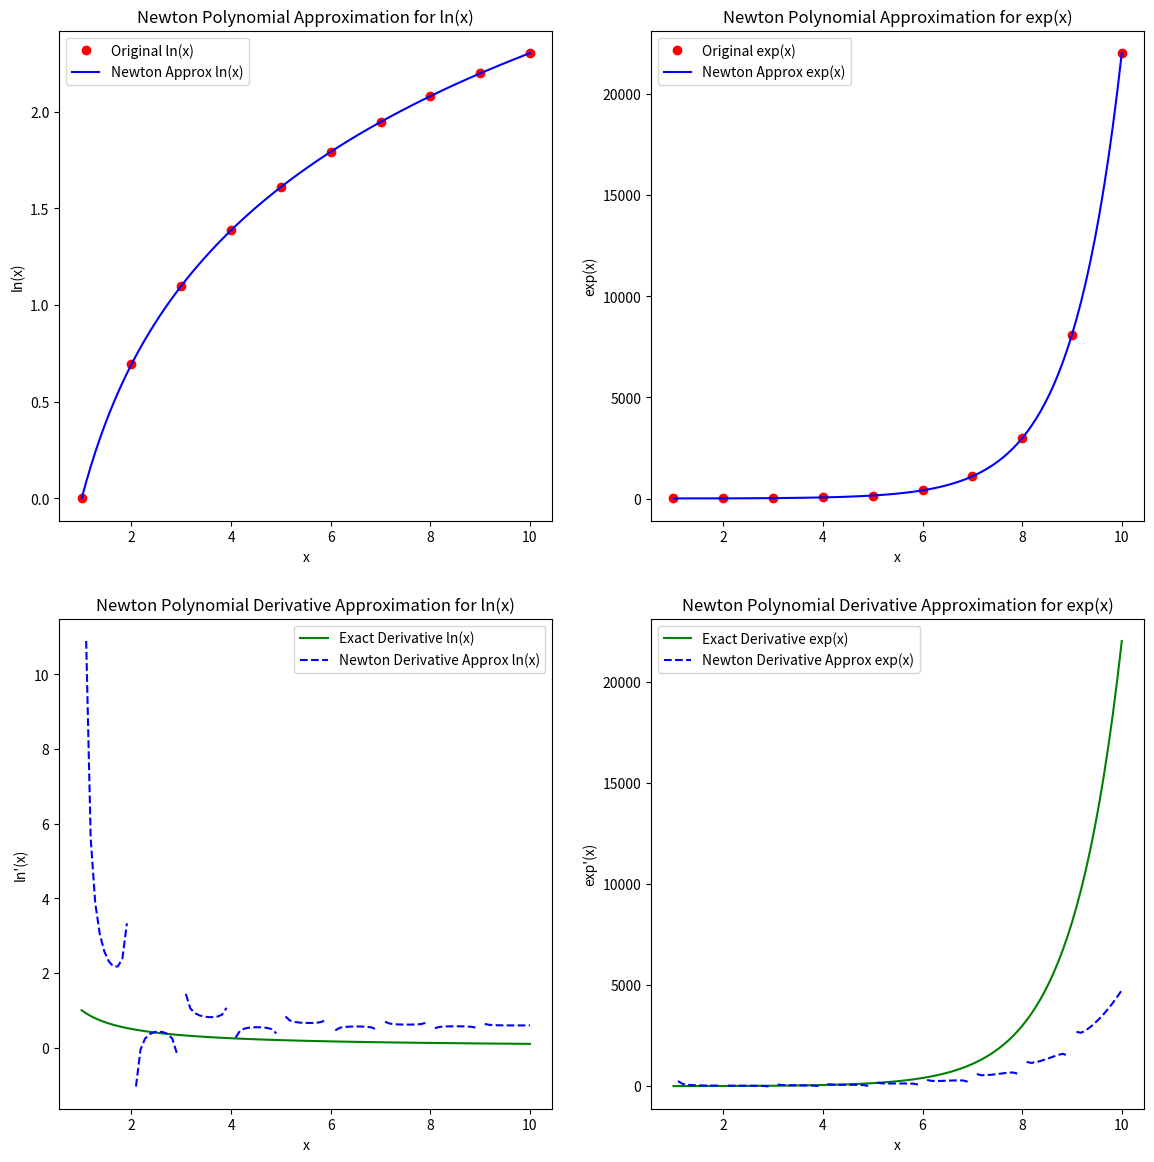

Reproduce this figure in Python.
import numpy as np
import matplotlib.pyplot as plt

class NewtonPolynomial:
    def __init__(self, x, y):
        """
        Initialize the Newton polynomial with given data points.

        Parameters:
        x : array-like, shape (n,)
            The x-coordinates of the data points.
        y : array-like, shape (n, m)
            The y-coordinates of the data points, can be vector-valued.
        """
        self.x = np.array(x)
        self.y = np.array(y)
        self.coef = self._divided_differences(self.x, self.y)
    
    def _divided_differences(self, x, y):
        """
        Compute the table of divided differences for the given data points.

        Parameters:
        x : array-like, shape (n,)
            The x-coordinates of the data points.
        y : array-like, shape (n, m)
            The y-coordinates of the data points, can be vector-valued.

        Returns:
        numpy.ndarray, shape (n, n, m)
            The table of divided differences.
        """
        n, m = y.shape
        coef = np.zeros((n, n, m))
        coef[:, 0, :] = y

        for j in range(1, n):
            for i in range(n - j):
                coef[i, j, :] = (coef[i + 1, j - 1, :] - coef[i, j - 1, :]) / (x[i + j] - x[i])
        
        return coef
    
    def __call__(self, val):
        """
        Evaluate the Newton polynomial and its derivative at given points.

        Parameters:
        val : array-like or float
            The x-values at which to evaluate the polynomial and its derivative.

        Returns:
        tuple of numpy.ndarrays
            The polynomial values and their derivatives at the given points.
        """
        val = np.atleast_1d(val)
        poly_result = np.zeros((val.shape[0], self.coef.shape[2]))
        deriv_result = np.zeros_like(poly_result)
        
        for k in range(len(val)):
            v = val[k]
            poly_term = np.zeros((self.coef.shape[0], self.coef.shape[2]))
            deriv_term = np.zeros((self.coef.shape[0], self.coef.shape[2]))
            for i in range(self.coef.shape[0]):
                term = self.coef[0, i, :].copy()
                for j in range(i):
                    term *= (v - self.x[j])
                poly_term[i] = term
                
                if i > 0:
                    deriv_term[i] = self.coef[0, i, :].copy()
                    for j in range(i):
                        product = self.coef[0, i, :].copy()
                        for l in range(i):
                            if l != j:
                                product *= (v - self.x[l])
                        deriv_term[i] += product / (v - self.x[j])
            
            poly_result[k, :] = poly_term.sum(axis=0)
            deriv_result[k, :] = deriv_term.sum(axis=0)

        return poly_result, deriv_result

# Example usage in 2D
x = np.linspace(1, 10, 10)
y = np.column_stack((np.log(x), np.exp(x)))

# Create the Newton polynomial object
newton_poly = NewtonPolynomial(x, y)

# Evaluate the polynomial and its derivative at some points
vals = np.linspace(1, 10, 100)
poly_vals, deriv_vals = newton_poly(vals)

# Plotting the results
plt.figure(figsize=(14, 14))

# Plot ln(x)
plt.subplot(2, 2, 1)
plt.plot(x, np.log(x), 'ro', label='Original ln(x)')
plt.plot(vals, poly_vals[:, 0], 'b-', label='Newton Approx ln(x)')
plt.legend()
plt.title('Newton Polynomial Approximation for ln(x)')
plt.xlabel('x')
plt.ylabel('ln(x)')

# Plot exp(x)
plt.subplot(2, 2, 2)
plt.plot(x, np.exp(x), 'ro', label='Original exp(x)')
plt.plot(vals, poly_vals[:, 1], 'b-', label='Newton Approx exp(x)')
plt.legend()
plt.title('Newton Polynomial Approximation for exp(x)')
plt.xlabel('x')
plt.ylabel('exp(x)')

# Plot derivative of ln(x)
plt.subplot(2, 2, 3)
plt.plot(vals, 1/vals, 'g-', label='Exact Derivative ln(x)')
plt.plot(vals, deriv_vals[:, 0], 'b--', label='Newton Derivative Approx ln(x)')
plt.legend()
plt.title('Newton Polynomial Derivative Approximation for ln(x)')
plt.xlabel('x')
plt.ylabel("ln'(x)")

# Plot derivative of exp(x)
plt.subplot(2, 2, 4)
plt.plot(vals, np.exp(vals), 'g-', label='Exact Derivative exp(x)')
plt.plot(vals, deriv_vals[:, 1], 'b--', label='Newton Derivative Approx exp(x)')
plt.legend()
plt.title('Newton Polynomial Derivative Approximation for exp(x)')
plt.xlabel('x')
plt.ylabel("exp'(x)")

plt.show()













# import numpy as np
# import matplotlib.pyplot as plt

# class NewtonPolynomial:
#     def __init__(self, x, y):
#         """
#         Initialize the Newton polynomial with given data points.

#         Parameters:
#         x : array-like, shape (n,)
#             The x-coordinates of the data points.
#         y : array-like, shape (n, m)
#             The y-coordinates of the data points, can be vector-valued.
#         """
#         self.x = np.array(x)
#         self.y = np.array(y)
#         self.coef = self._divided_differences(self.x, self.y)
    
#     def _divided_differences(self, x, y):
#         """
#         Compute the table of divided differences for the given data points.

#         Parameters:
#         x : array-like, shape (n,)
#             The x-coordinates of the data points.
#         y : array-like, shape (n, m)
#             The y-coordinates of the data points, can be vector-valued.

#         Returns:
#         numpy.ndarray, shape (n, n, m)
#             The table of divided differences.
#         """
#         n, m = y.shape
#         coef = np.zeros((n, n, m))
#         coef[:, 0, :] = y

#         for j in range(1, n):
#             for i in range(n - j):
#                 coef[i, j, :] = (coef[i + 1, j - 1, :] - coef[i, j - 1, :]) / (x[i + j] - x[i])
        
#         return coef
    
#     def __call__(self, val):
#         """
#         Evaluate the Newton polynomial and its derivative at given points.

#         Parameters:
#         val : array-like or float
#             The x-values at which to evaluate the polynomial and its derivative.

#         Returns:
#         tuple of numpy.ndarrays
#             The polynomial values and their derivatives at the given points.
#         """
#         val = np.atleast_1d(val)
#         poly_result = np.zeros((val.shape[0], self.coef.shape[2]))
#         deriv_result = np.zeros_like(poly_result)
        
#         for k in range(len(val)):
#             v = val[k]
#             poly_term = np.zeros((self.coef.shape[0], self.coef.shape[2]))
#             deriv_term = np.zeros((self.coef.shape[0], self.coef.shape[2]))
#             for i in range(self.coef.shape[0]):
#                 term = self.coef[0, i, :].copy()
#                 for j in range(i):
#                     term *= (v - self.x[j])
#                 poly_term[i] = term
                
#                 if i > 0:
#                     term = self.coef[0, i, :].copy()
#                     for j in range(i):
#                         product = term / (v - self.x[j])
#                         for l in range(i):
#                             if l != j:
#                                 product *= (v - self.x[l])
#                         deriv_term[i] += product
            
#             poly_result[k, :] = poly_term.sum(axis=0)
#             deriv_result[k, :] = deriv_term.sum(axis=0)

#         return poly_result, deriv_result

# # Example usage in 2D
# x = np.linspace(1, 10, 10)
# y = np.column_stack((np.log(x), np.exp(x)))

# # Create the Newton polynomial object
# newton_poly = NewtonPolynomial(x, y)

# # Evaluate the polynomial and its derivative at some points
# vals = np.linspace(1, 10, 100)
# poly_vals, deriv_vals = newton_poly(vals)

# # Plotting the results
# plt.figure(figsize=(14, 14))

# # Plot ln(x)
# plt.subplot(2, 2, 1)
# plt.plot(x, np.log(x), 'ro', label='Original ln(x)')
# plt.plot(vals, poly_vals[:, 0], 'b-', label='Newton Approx ln(x)')
# plt.legend()
# plt.title('Newton Polynomial Approximation for ln(x)')
# plt.xlabel('x')
# plt.ylabel('ln(x)')

# # Plot exp(x)
# plt.subplot(2, 2, 2)
# plt.plot(x, np.exp(x), 'ro', label='Original exp(x)')
# plt.plot(vals, poly_vals[:, 1], 'b-', label='Newton Approx exp(x)')
# plt.legend()
# plt.title('Newton Polynomial Approximation for exp(x)')
# plt.xlabel('x')
# plt.ylabel('exp(x)')

# # Plot derivative of ln(x)
# plt.subplot(2, 2, 3)
# plt.plot(vals, 1/vals, 'g-', label='Exact Derivative ln(x)')
# plt.plot(vals, deriv_vals[:, 0], 'b--', label='Newton Derivative Approx ln(x)')
# plt.legend()
# plt.title('Newton Polynomial Derivative Approximation for ln(x)')
# plt.xlabel('x')
# plt.ylabel("ln'(x)")

# # Plot derivative of exp(x)
# plt.subplot(2, 2, 4)
# plt.plot(vals, np.exp(vals), 'g-', label='Exact Derivative exp(x)')
# plt.plot(vals, deriv_vals[:, 1], 'b--', label='Newton Derivative Approx exp(x)')
# plt.legend()
# plt.title('Newton Polynomial Derivative Approximation for exp(x)')
# plt.xlabel('x')
# plt.ylabel("exp'(x)")

# plt.show()






# # import numpy as np
# # import matplotlib.pyplot as plt

# # class NewtonPolynomial:
# #     def __init__(self, x, y):
# #         """
# #         Initialize the Newton polynomial with given data points.

# #         Parameters:
# #         x : array-like, shape (n,)
# #             The x-coordinates of the data points.
# #         y : array-like, shape (n, m)
# #             The y-coordinates of the data points, can be vector-valued.
# #         """
# #         self.x = np.array(x)
# #         self.y = np.array(y)
# #         self.coef = self._divided_differences(self.x, self.y)
    
# #     def _divided_differences(self, x, y):
# #         """
# #         Compute the table of divided differences for the given data points.

# #         Parameters:
# #         x : array-like, shape (n,)
# #             The x-coordinates of the data points.
# #         y : array-like, shape (n, m)
# #             The y-coordinates of the data points, can be vector-valued.

# #         Returns:
# #         numpy.ndarray, shape (n, n, m)
# #             The table of divided differences.
# #         """
# #         n, m = y.shape
# #         coef = np.zeros((n, n, m))
# #         coef[:, 0, :] = y

# #         for j in range(1, n):
# #             for i in range(n - j):
# #                 coef[i, j, :] = (coef[i + 1, j - 1, :] - coef[i, j - 1, :]) / (x[i + j] - x[i])
        
# #         return coef
    
# #     def __call__(self, val):
# #         """
# #         Evaluate the Newton polynomial and its derivative at given points.

# #         Parameters:
# #         val : array-like or float
# #             The x-values at which to evaluate the polynomial and its derivative.

# #         Returns:
# #         tuple of numpy.ndarrays
# #             The polynomial values and their derivatives at the given points.
# #         """
# #         val = np.atleast_1d(val)
# #         poly_result = np.zeros((val.shape[0], self.coef.shape[2]))
# #         deriv_result = np.zeros_like(poly_result)
        
# #         for k in range(len(val)):
# #             v = val[k]
# #             for i in range(self.coef.shape[0]):
# #                 term = self.coef[0, i, :].copy()
# #                 deriv_term = np.zeros_like(term)
# #                 for j in range(i):
# #                     term *= (v - self.x[j])
# #                     product = self.coef[0, i, :].copy()
# #                     for l in range(i):
# #                         if l != j:
# #                             product *= (v - self.x[l])
# #                     deriv_term += product / (v - self.x[j])
# #                 poly_result[k, :] += term
# #                 deriv_result[k, :] += deriv_term

# #         return poly_result, deriv_result

# # # Example usage in 2D
# # num = 5
# # x = np.linspace(1, 10, num)
# # y = np.column_stack((np.log(x), np.exp(x)))

# # # Create the Newton polynomial object
# # newton_poly = NewtonPolynomial(x, y)

# # # Evaluate the polynomial and its derivative at some points
# # num = int(1e3)
# # vals = np.linspace(1, 10, num)
# # poly_vals, deriv_vals = newton_poly(vals)

# # # Plotting the results
# # # plt.figure(figsize=(14, 7))
# # fig, ax = plt.subplots(2, 2)

# # # Plot ln(x)
# # ax[0, 0].plot(x, np.log(x), 'or', label='nodes ln(x)')
# # ax[0, 0].plot(vals, np.log(vals), '-r', label='Original ln(x)')
# # ax[0, 0].plot(vals, poly_vals[:, 0], '--b', label='Newton Approx ln(x)')
# # ax[0, 0].legend()
# # ax[0, 0].grid()
# # ax[0, 0].set_title('Newton Polynomial Approximation for ln(x)')
# # ax[0, 0].set_xlabel('x')
# # ax[0, 0].set_ylabel('ln(x)')

# # # Plot ln'(x)
# # ax[1, 0].plot(x, 1 / x, 'or', label="nodes ln'(x)")
# # ax[1, 0].plot(vals, 1 / vals, '-r', label="Original ln'(x)")
# # ax[1, 0].plot(vals, deriv_vals[:, 0], '--b', label="Newton Approx ln'(x)")
# # ax[1, 0].legend()
# # ax[1, 0].grid()
# # ax[1, 0].set_title("Newton Polynomial Approximation for ln'(x)")
# # ax[1, 0].set_xlabel("x")
# # ax[1, 0].set_ylabel("ln'(x)")

# # # Plot exp(x)
# # ax[0, 1].plot(x, np.exp(x), 'or', label='nodes exp(x)')
# # ax[0, 1].plot(vals, np.exp(vals), '-r', label='Original exp(x)')
# # ax[0, 1].plot(vals, poly_vals[:, 1], '--b', label='Newton Approx exp(x)')
# # ax[0, 1].legend()
# # ax[0, 1].grid()
# # ax[0, 1].set_title('Newton Polynomial Approximation for exp(x)')
# # ax[0, 1].set_xlabel('x')
# # ax[0, 1].set_ylabel('exp(x)')

# # # Plot exp'(x)
# # ax[1, 1].plot(x, np.exp(x), 'or', label="nodes exp'(x)")
# # ax[1, 1].plot(vals, np.exp(vals), '-r', label="Original exp'(x)")
# # ax[1, 1].plot(vals, deriv_vals[:, 1], '--b', label="Newton Approx exp'(x)")
# # ax[1, 1].legend()
# # ax[1, 1].grid()
# # ax[1, 1].set_title("Newton Polynomial Approximation for exp'(x)")
# # ax[1, 1].set_xlabel("x")
# # ax[1, 1].set_ylabel("exp'(x)")

# # plt.show()







# # # import numpy as np
# # # import matplotlib.pyplot as plt

# # # def divided_diff(x, y):
# # #     '''
# # #     function to calculate the divided
# # #     differences table
# # #     '''
# # #     n = len(y)
# # #     coef = np.zeros([n, n])
# # #     # the first column is y
# # #     coef[:, 0] = y
    
# # #     for j in range(1, n):
# # #         for i in range(n - j):
# # #             coef[i][j] = (coef[i+1][j-1] - coef[i][j-1]) / (x[i+j] - x[i])
            
# # #     return coef

# # # def newton_poly(coef, x_data, x):
# # #     '''
# # #     evaluate the newton polynomial 
# # #     at x
# # #     '''
# # #     n = len(x_data) - 1 
# # #     p = coef[n]
# # #     for k in range(1,n+1):
# # #         p = coef[n-k] + (x -x_data[n-k])*p
# # #     return p

# # # x = np.array([-5, -1, 0, 2])
# # # y = np.array([-2, 6, 1, 3])
# # # # get the divided difference coef
# # # a_s = divided_diff(x, y)[0, :]

# # # # evaluate on new data points
# # # x_new = np.linspace(-5, 2, num=100)
# # # y_new = newton_poly(a_s, x, x_new)

# # # plt.figure(figsize = (12, 8))
# # # plt.plot(x, y, 'bo')
# # # plt.plot(x_new, y_new)
# # # plt.show()